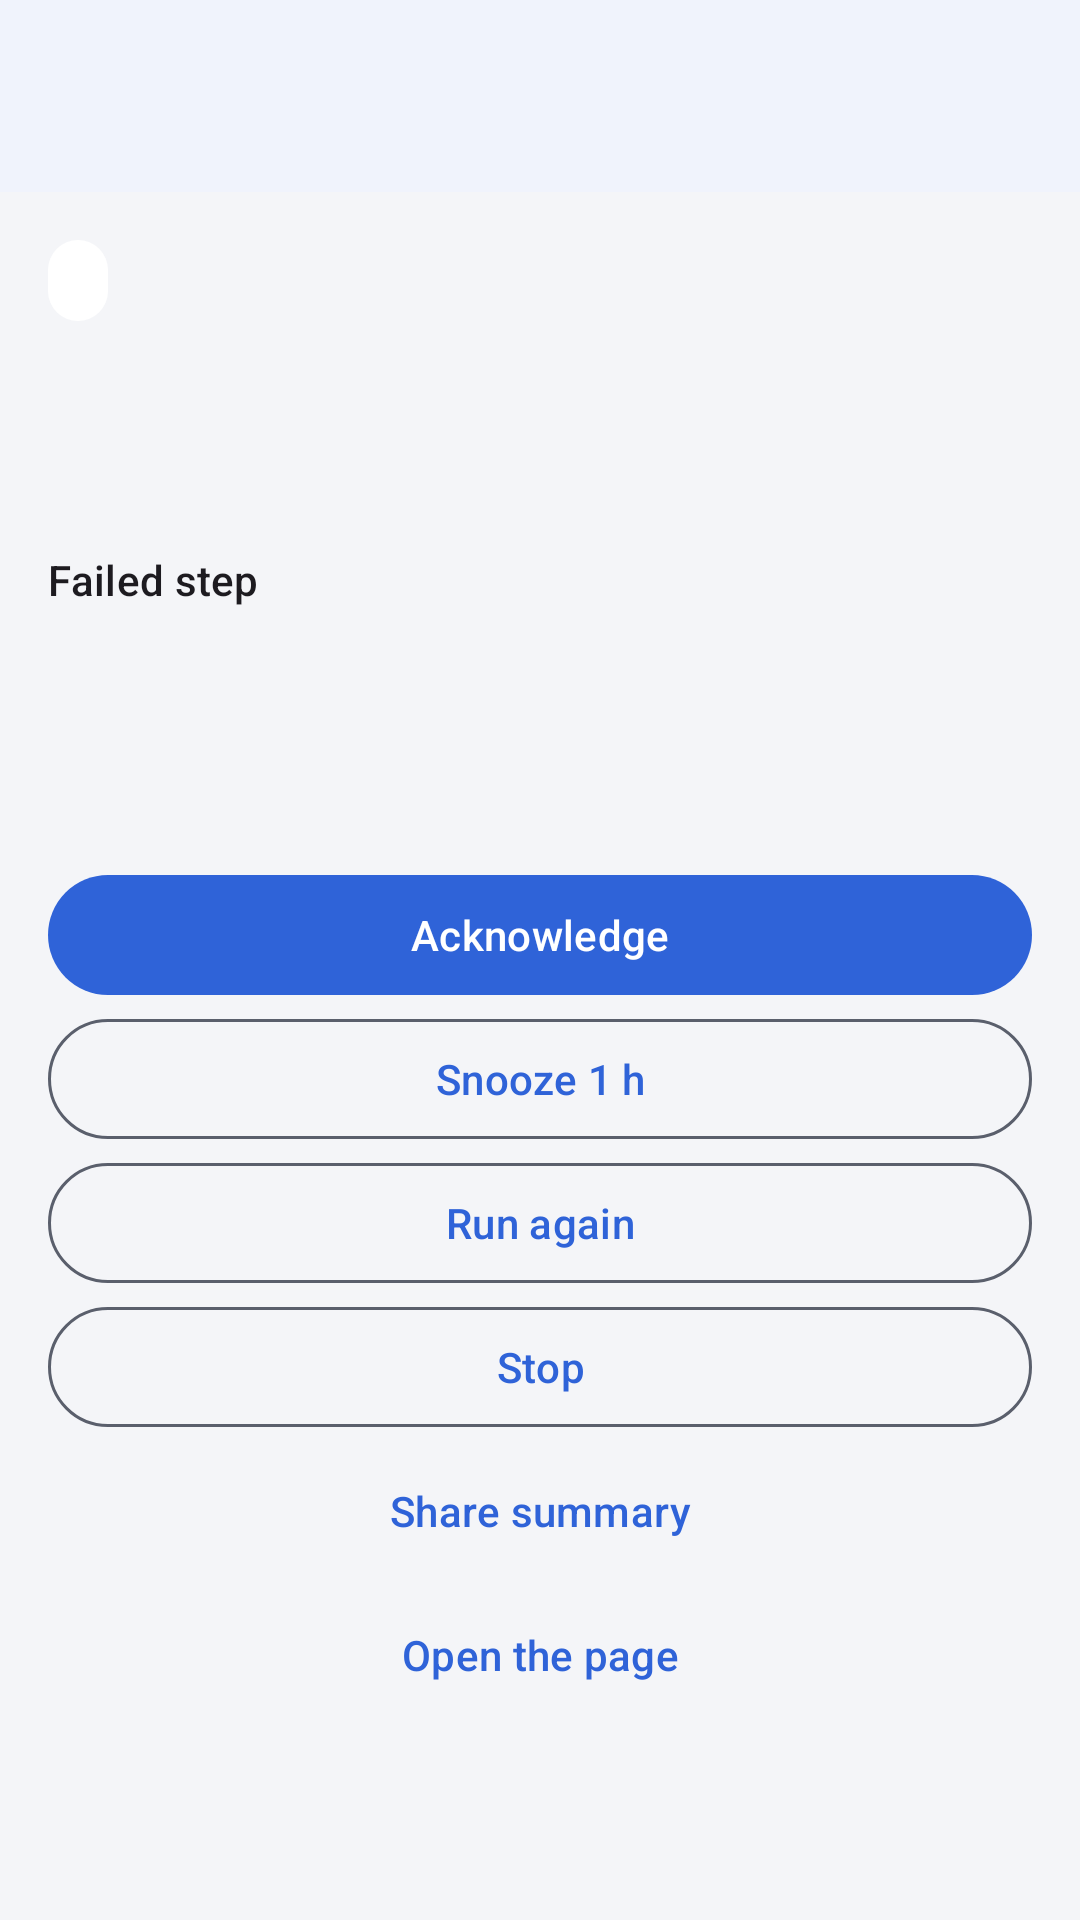

Write the Android layout XML for this screen, with the resource values it uses.
<!-- AndroidManifest.xml: application theme Theme.KontrolCore -->
<!-- res/layout/activity_detail.xml -->
<?xml version="1.0" encoding="utf-8"?>
<LinearLayout xmlns:android="http://schemas.android.com/apk/res/android"
    android:id="@+id/root"
    android:layout_width="match_parent"
    android:layout_height="match_parent"
    android:orientation="vertical">

    <include layout="@layout/toolbar" />

<ScrollView
    android:layout_width="match_parent"
    android:layout_height="match_parent"
    android:fillViewport="true">

    <LinearLayout
        android:layout_width="match_parent"
        android:layout_height="wrap_content"
        android:orientation="vertical"
        android:padding="16dp">

        <TextView android:id="@+id/badge" android:layout_width="wrap_content" android:layout_height="wrap_content" android:background="@drawable/card" android:paddingHorizontal="10dp" android:paddingVertical="4dp" android:textAppearance="?attr/textAppearanceLabelLarge" />
        <TextView android:id="@+id/title" android:layout_marginTop="8dp" android:layout_width="match_parent" android:layout_height="wrap_content" android:textAppearance="?attr/textAppearanceHeadlineSmall" />
        <TextView android:id="@+id/meta" android:layout_width="match_parent" android:layout_height="wrap_content" android:layout_marginTop="4dp" android:textAppearance="?attr/textAppearanceBodySmall" />
        <TextView android:id="@+id/stepLabel" android:layout_width="match_parent" android:layout_height="wrap_content" android:layout_marginTop="16dp" android:text="@string/failed_step" android:textAppearance="?attr/textAppearanceLabelLarge" />
        <TextView android:id="@+id/step" android:layout_width="match_parent" android:layout_height="wrap_content" android:textAppearance="?attr/textAppearanceBodyLarge" android:textIsSelectable="true" />
        <TextView android:id="@+id/stepDetail" android:layout_width="match_parent" android:layout_height="wrap_content" android:layout_marginTop="4dp" android:fontFamily="monospace" android:textAppearance="?attr/textAppearanceBodyMedium" android:textIsSelectable="true" />
        <TextView android:id="@+id/url" android:layout_width="match_parent" android:layout_height="wrap_content" android:layout_marginTop="8dp" android:fontFamily="monospace" android:textAppearance="?attr/textAppearanceBodySmall" android:textIsSelectable="true" />
        <TextView android:id="@+id/status" android:layout_width="match_parent" android:layout_height="wrap_content" android:layout_marginTop="16dp" android:textAppearance="?attr/textAppearanceBodyMedium" android:visibility="gone" />

        <com.google.android.material.button.MaterialButton android:id="@+id/ack" android:layout_width="match_parent" android:layout_height="wrap_content" android:layout_marginTop="16dp" android:text="@string/acknowledge" />
        <com.google.android.material.button.MaterialButton android:id="@+id/snooze" style="@style/Widget.Material3.Button.OutlinedButton" android:layout_width="match_parent" android:layout_height="wrap_content" android:text="@string/snooze_1h" />
        <com.google.android.material.button.MaterialButton android:id="@+id/run" style="@style/Widget.Material3.Button.OutlinedButton" android:layout_width="match_parent" android:layout_height="wrap_content" android:text="@string/run_again" />
        <com.google.android.material.button.MaterialButton android:id="@+id/stop" style="@style/Widget.Material3.Button.OutlinedButton" android:layout_width="match_parent" android:layout_height="wrap_content" android:text="@string/stop" />
        <com.google.android.material.button.MaterialButton android:id="@+id/share" style="@style/Widget.Material3.Button.TextButton" android:layout_width="match_parent" android:layout_height="wrap_content" android:text="@string/share" />
        <com.google.android.material.button.MaterialButton android:id="@+id/open" style="@style/Widget.Material3.Button.TextButton" android:layout_width="match_parent" android:layout_height="wrap_content" android:text="@string/open_page" />
    </LinearLayout>
</ScrollView>
</LinearLayout>
<!-- res/layout/toolbar.xml (included above) -->
<?xml version="1.0" encoding="utf-8"?>
<com.google.android.material.appbar.MaterialToolbar xmlns:android="http://schemas.android.com/apk/res/android"
    xmlns:app="http://schemas.android.com/apk/res-auto"
    android:id="@+id/toolbar"
    android:layout_width="match_parent"
    android:layout_height="?attr/actionBarSize"
    android:background="@color/kc_surface"
    android:elevation="2dp"
    android:paddingStart="8dp"
    app:titleMarginStart="12dp"
    android:theme="@style/ThemeOverlay.Material3.Toolbar.Surface" />
<!-- resources referenced by this layout -->
<resources>
  <color name="kc_surface">#FFFFFF</color>
  <!-- drawable card (drawable) -->
  <shape xmlns:android="http://schemas.android.com/apk/res/android"><solid android:color="@color/kc_surface" /><corners android:radius="10dp" /></shape>
  <string name="acknowledge">Acknowledge</string>
  <string name="failed_step">Failed step</string>
  <string name="open_page">Open the page</string>
  <string name="run_again">Run again</string>
  <string name="share">Share summary</string>
  <string name="snooze_1h">Snooze 1 h</string>
  <string name="stop">Stop</string>
  <style name="Theme.KontrolCore" parent="Theme.Material3.DayNight.NoActionBar">
          <item name="colorPrimary">@color/kc_blue</item>
          <item name="colorOnPrimary">@color/kc_on_blue</item>
          <item name="colorError">@color/kc_red</item>
          <item name="android:colorBackground">@color/kc_bg</item>
          <item name="android:windowBackground">@color/kc_bg</item>
          <item name="colorSurface">@color/kc_surface</item>
          <item name="colorOnSurface">@color/kc_text</item>
          <item name="colorOnBackground">@color/kc_text</item>
          <item name="colorOnSurfaceVariant">@color/kc_dim</item>
          <item name="colorOutline">@color/kc_dim</item>
          <item name="android:statusBarColor">@color/kc_surface</item>
          <item name="android:windowLightStatusBar">true</item>
      </style>
  <color name="kc_blue">#2F63D8</color>
  <color name="kc_on_blue">#FFFFFF</color>
  <color name="kc_red">#C53D3D</color>
  <color name="kc_bg">#F4F5F8</color>
  <color name="kc_text">#1A1D25</color>
  <color name="kc_dim">#5A5F6C</color>
</resources>
